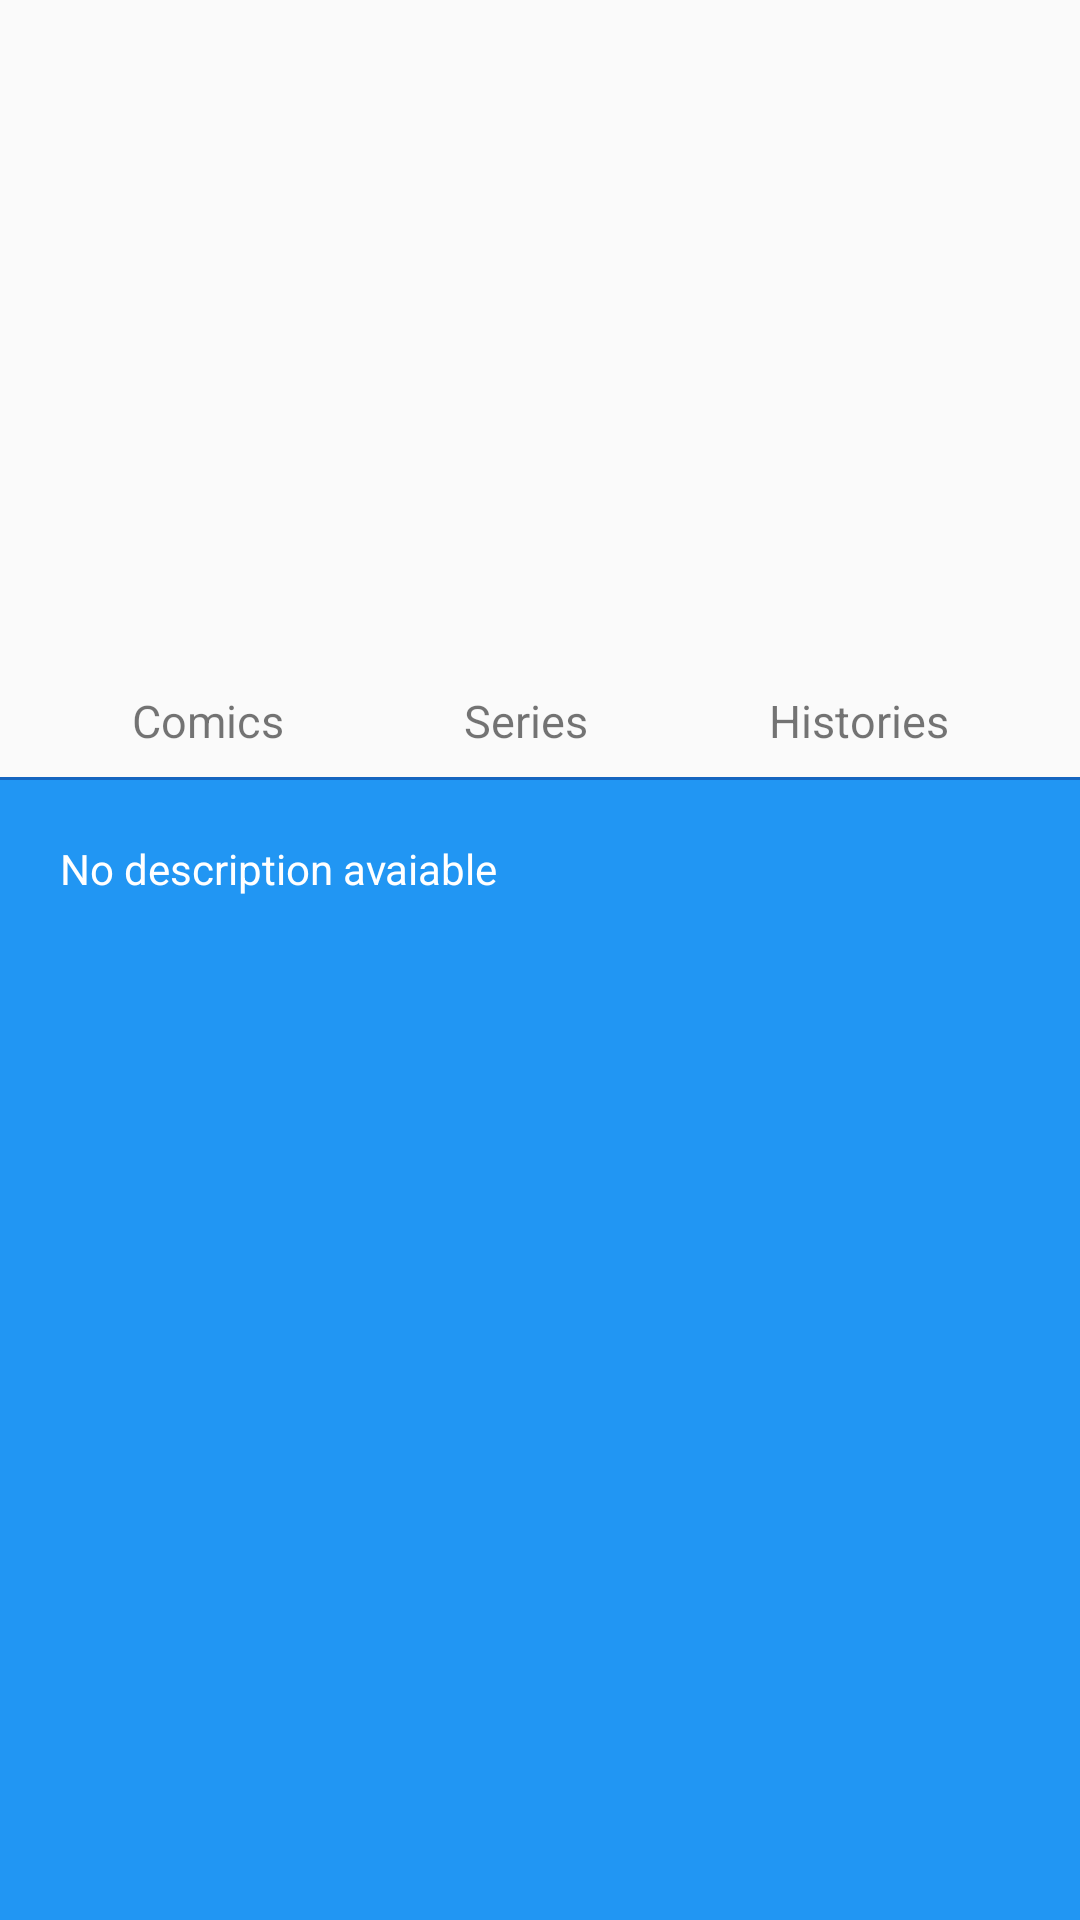

Write the Android layout XML for this screen, with the resource values it uses.
<!-- AndroidManifest.xml: application theme AppTheme -->
<!-- res/layout/model_info.xml -->
<?xml version="1.0" encoding="utf-8"?>
<RelativeLayout
    android:tag="character_info_portrait"
    android:layout_width="match_parent"
    android:layout_height="match_parent"
    xmlns:tools="http://schemas.android.com/tools"
    xmlns:android="http://schemas.android.com/apk/res/android">

    <ImageView
        android:id="@+id/info_image"
        android:layout_width="match_parent"
        android:layout_height="180dp"
        android:scaleType="centerCrop"
        android:contentDescription="@string/info_image_content_description"
        tools:src="@drawable/marvel" />

    <TextView
        tools:text="Title"
        android:textStyle="bold"
        android:layout_alignBottom="@+id/info_image"
        android:layout_margin="20dp"
        android:textSize="35sp"
        android:textColor="@color/model_info_title_color"
        android:id="@+id/info_title"
        android:shadowRadius="10"
        android:shadowDx="3"
        android:shadowDy="3"
        android:shadowColor="@color/model_info_title_shadow_color"
        android:layout_width="wrap_content"
        android:layout_height="wrap_content" />

    <LinearLayout
        android:elevation="4dp"
        android:layout_width="match_parent"
        android:layout_below="@id/info_image"
        android:orientation="vertical"
        android:layout_height="match_parent">

        <LinearLayout
            android:layout_width="match_parent"
            android:gravity="center"
            android:layout_height="80dp"
            android:background="@drawable/line">

            <LinearLayout
                android:layout_marginLeft="30dp"
                android:layout_marginRight="30dp"
                android:gravity="center"
                android:orientation="vertical"
                android:layout_width="wrap_content"
                android:layout_height="wrap_content">

                <TextView
                    android:id="@+id/info_number_1"
                    android:gravity="center"
                    android:textSize="30sp"
                    tools:text="1"
                    android:layout_width="wrap_content"
                    android:layout_height="wrap_content" />

                <TextView
                    android:gravity="center"
                    android:textSize="15sp"
                    android:text="@string/info_number_1"
                    android:layout_width="wrap_content"
                    android:layout_height="wrap_content" />

            </LinearLayout>


            <LinearLayout
                android:layout_marginLeft="30dp"
                android:layout_marginRight="30dp"
                android:gravity="center"
                android:orientation="vertical"
                android:layout_width="wrap_content"
                android:layout_height="wrap_content">

                <TextView
                    android:id="@+id/info_number_2"
                    android:gravity="center"
                    android:textSize="30sp"
                    tools:text="5"
                    android:layout_width="wrap_content"
                    android:layout_height="wrap_content" />

                <TextView
                    android:gravity="center"
                    android:textSize="15sp"
                    android:text="@string/info_number_2"
                    android:layout_width="wrap_content"
                    android:layout_height="wrap_content" />

            </LinearLayout>

            <LinearLayout
                android:layout_marginLeft="30dp"
                android:layout_marginRight="30dp"
                android:gravity="center"
                android:orientation="vertical"
                android:layout_width="wrap_content"
                android:layout_height="wrap_content">

                <TextView
                    android:id="@+id/info_number_3"
                    android:gravity="center"
                    android:textSize="30sp"
                    tools:text="23"
                    android:layout_width="wrap_content"
                    android:layout_height="wrap_content" />

                <TextView
                    android:gravity="center"
                    android:textSize="15sp"
                    android:text="@string/info_number_3"
                    android:layout_width="wrap_content"
                    android:layout_height="wrap_content" />

            </LinearLayout>


        </LinearLayout>

        <FrameLayout
            android:background="@color/mode_info_bottom_section"
            android:layout_width="match_parent"
            android:layout_height="match_parent">

            <TextView
                android:id="@+id/info_description"
                android:textColor="@color/model_info_bottom_section_text"
                android:layout_margin="20dp"
                android:text="@string/mode_info_description_text"
                tools:text="@string/lorem_ipsum"
                android:layout_width="match_parent"
                android:layout_height="match_parent" />
        </FrameLayout>


    </LinearLayout>


</RelativeLayout>
<!-- resources referenced by this layout -->
<resources>
  <color name="mode_info_bottom_section">@color/material_blue_500</color>
  <color name="model_info_bottom_section_text">#fff</color>
  <color name="model_info_title_color">#FFF</color>
  <color name="model_info_title_shadow_color">#333333</color>
  <!-- drawable line (drawable) -->
  <layer-list xmlns:android="http://schemas.android.com/apk/res/android">
  
      <item>
          <shape android:shape="rectangle">
              <solid android:color="@android:color/transparent" />
          </shape>
      </item>
  
      <item
          android:top="-2dp"
          android:right="-2dp"
          android:left="-2dp">
          <shape>
              <solid android:color="@android:color/transparent" />
              <stroke
  
                  android:width="1dp"
                  android:color="@color/separator_line" />
          </shape>
      </item>
  
  </layer-list>
  <!-- drawable marvel: jpg bitmap (drawable-xhdpi, 157690 bytes) -->
  <string name="info_image_content_description">Info image</string>
  <string name="info_number_1">Comics</string>
  <string name="info_number_2">Series</string>
  <string name="info_number_3">Histories</string>
  <string name="lorem_ipsum">Lorem ipsum dolor sit amet, consectetur adipiscing elit. Nunc sagittis faucibus rhoncus. Donec dignissim finibus diam nec sollicitudin. Nullam sed leo nec felis imperdiet maximus in mattis lacus. Phasellus eget quam ut metus commodo fermentum. Vestibulum ante ipsum primis in faucibus orci luctus et ultrices posuere cubilia Curae; Donec condimentum ultricies risus, et ultricies leo sollicitudin sed. In hac habitasse platea dictumst. Vestibulum ante ipsum primis in faucibus orci luctus et ultrices posuere cubilia Curae; Suspendisse in lacinia risus, sed mattis justo. Sed a quam laoreet nisl efficitur eleifend nec quis nisi.</string>
  <string name="mode_info_description_text">No description avaiable</string>
  <style name="AppTheme" parent="Theme.AppCompat.Light.DarkActionBar">
  
      </style>
  <item name="material_blue_500" type="color">#2196F3</item>
  <color name="separator_line">@color/material_blue_800</color>
  <item name="material_blue_800" type="color">#1565C0</item>
</resources>
